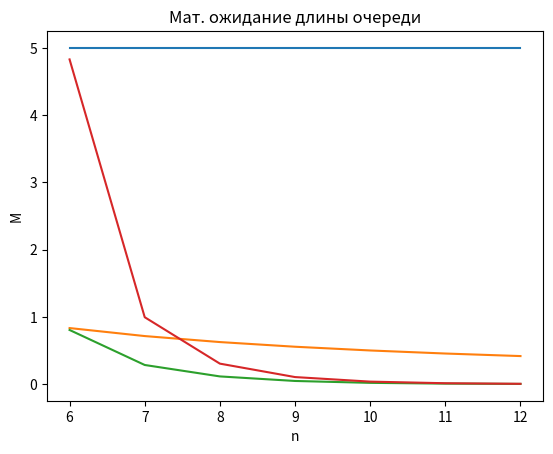

The matplotlib source for this figure:
import matplotlib.pyplot as graph
import math

R = [2, 8, 11, 9]
G = [1, 5, 8, 6]
B = [2, 7, 11, 8]
RGB = [5, 27, 28, 22]

OPS = 13  # Вычисленное в прошлом пункте число операторов. Выступает верхней границей в данном пункте.

callPeriod = R[1]  # Среднее время между звонками клиентов.
servicePeriod = G[1] + B[1] + RGB[2]  # Среднее время обслуживания.

# Интенсивности потоков.
l = 1 / callPeriod  # Лямбда. [з/с]
m = 1 / servicePeriod  # Мю. [з/с]
p = l / m  # Загрузка системы.
print(p)

# Находим минимальное количество операторов, при котором
lowBound = 1
n = 1
while p / n >= 1:
	lowBound += 1
	n += 1

# Для дальнейших вычислений находим вероятности того, что система находится в состоянии P0
P0s = [0] * OPS
for n in range(lowBound, OPS):  # Варьируем число операторов.
	denominator = 0
	# Занимаем операторов.
	for i in range(0, n + 1):
		denominator += p**i / math.factorial(i)
	denominator += p**n / (math.factorial(n) * (n - p))
	P0s[n] = 1 / denominator

# Сохраняем мат. ожидания числа занятых операторов.
MBusyOps = [0] * OPS
for n in range(lowBound, OPS):
	MBusyOps[n] = p

# Сохраняем коэффициенты загрузки операторов.
KBusyOps = [0] * OPS
for n in range(1, OPS):
	KBusyOps[n] = MBusyOps[n] / n

# Сохраняем вероятности существования очереди.
queueExists = [0] * OPS
for n in range(lowBound, OPS):
	a = p / n
	print(p)
	print(n)
	queueExists[n] = p**(n + 1) * P0s[n] / (math.factorial(n) * (n - p))

# Сохраняем мат. ожидания длины очереди.
MQueueLength = [0] * OPS
for n in range(lowBound, OPS):
	a = p / n
	MQueueLength[n] = p**(n + 1) * P0s[n] / (n * math.factorial(n) * (1 - p / n)**2)




# Функция вывода мат. ожидания числа занятых операторов.
def drawMBusyOps():
    x = range(lowBound, OPS)
    y = [MBusyOps[i] for i in x]
    graph.title("Мат. ожидание числа занятых операторов")  # Название графика.
    graph.xlabel("n")  # Подпись оси абсцисс.
    graph.ylabel("M")  # Подпись оси ординат.
    graph.grid()  # Включение отображения сетки.
    graph.plot(x, y)
drawMBusyOps()
graph.show()

# Функция вывода коэффициентов загрузки операторов.
def drawKBusyOps():
    x = [i for i in range(lowBound, OPS)]
    y = [KBusyOps[i] for i in x]
    graph.title("Коэффициент загрузки операторов")  # Название графика.
    graph.xlabel("n")  # Подпись оси абсцисс.
    graph.ylabel("K")  # Подпись оси ординат.
    graph.grid()  # Включение отображения сетки.
    graph.plot(x, y, label=f"n = {n}")
drawKBusyOps()
graph.show()

# Функция вывода вероятности существования очереди.
def drawQueueExists():
    x = [i for i in range(lowBound, OPS)]
    y = [queueExists[i] for i in x]
    graph.title("Вероятность существования очереди")  # Название графика.
    graph.xlabel("n")  # Подпись оси абсцисс.
    graph.ylabel("P")  # Подпись оси ординат.
    graph.grid()  # Включение отображения сетки.
    graph.plot(x, y, label=f"n = {n}")
drawQueueExists()
graph.show()

# Функция вывода мат. ожидания длины очереди.
def drawMQueueLength():
    x = [i for i in range(lowBound, OPS)]
    y = [MQueueLength[i] for i in x]
    graph.title("Мат. ожидание длины очереди")  # Название графика.
    graph.xlabel("n")  # Подпись оси абсцисс.
    graph.ylabel("M")  # Подпись оси ординат.
    graph.grid()  # Включение отображения сетки.
    graph.plot(x, y, label=f"n = {n}")
drawMQueueLength()
graph.show()
